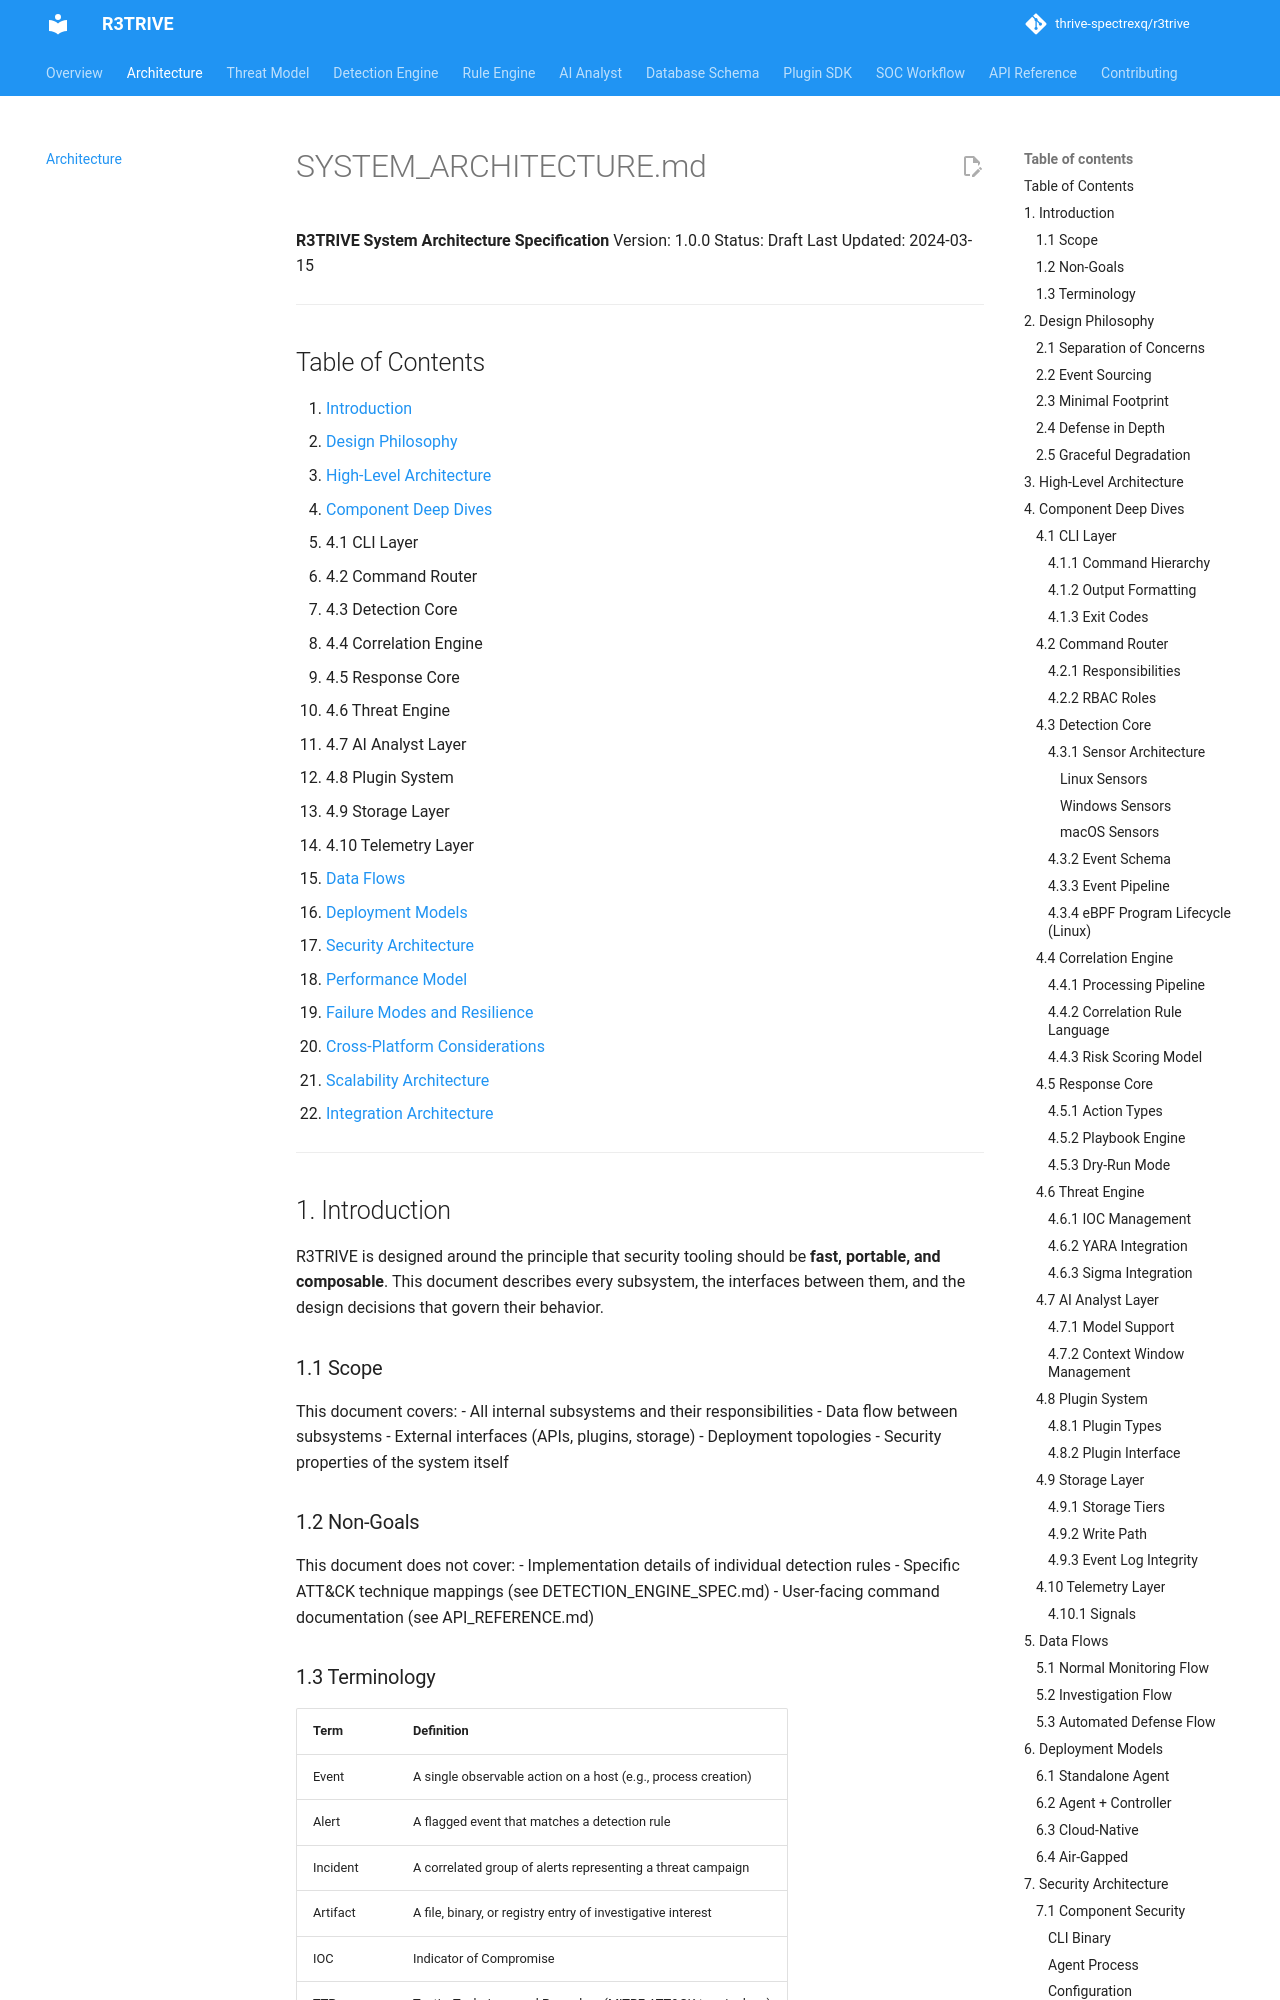

repository: thrive-spectrexq/r3trive · page: system_architecture/index.html · generator: mkdocs

# SYSTEM_ARCHITECTURE.md

**R3TRIVE System Architecture Specification**
Version: 1.0.0
Status: Draft
Last Updated: 2024-03-15

---

## Table of Contents

1. [Introduction](#1-introduction)
2. [Design Philosophy](#2-design-philosophy)
3. [High-Level Architecture](#3-high-level-architecture)
4. [Component Deep Dives](#4-component-deep-dives)
   - 4.1 CLI Layer
   - 4.2 Command Router
   - 4.3 Detection Core
   - 4.4 Correlation Engine
   - 4.5 Response Core
   - 4.6 Threat Engine
   - 4.7 AI Analyst Layer
   - 4.8 Plugin System
   - 4.9 Storage Layer
   - 4.10 Telemetry Layer
5. [Data Flows](#5-data-flows)
6. [Deployment Models](#6-deployment-models)
7. [Security Architecture](#7-security-architecture)
8. [Performance Model](#8-performance-model)
9. [Failure Modes and Resilience](#9-failure-modes-and-resilience)
10. [Cross-Platform Considerations](#10-cross-platform-considerations)
11. [Scalability Architecture](#11-scalability-architecture)
12. [Integration Architecture](#12-integration-architecture)

---

## 1. Introduction

R3TRIVE is designed around the principle that security tooling should be **fast, portable, and composable**. This document describes every subsystem, the interfaces between them, and the design decisions that govern their behavior.

### 1.1 Scope

This document covers:
- All internal subsystems and their responsibilities
- Data flow between subsystems
- External interfaces (APIs, plugins, storage)
- Deployment topologies
- Security properties of the system itself

### 1.2 Non-Goals

This document does not cover:
- Implementation details of individual detection rules
- Specific ATT&CK technique mappings (see DETECTION_ENGINE_SPEC.md)
- User-facing command documentation (see API_REFERENCE.md)

### 1.3 Terminology

| Term | Definition |
|---|---|
| Event | A single observable action on a host (e.g., process creation) |
| Alert | A flagged event that matches a detection rule |
| Incident | A correlated group of alerts representing a threat campaign |
| Artifact | A file, binary, or registry entry of investigative interest |
| IOC | Indicator of Compromise |
| TTP | Tactic, Technique, and Procedure (MITRE ATT&CK terminology) |
| Agent | R3TRIVE running in continuous monitoring mode on a host |
| Controller | R3TRIVE running in fleet management mode |
| Sensor | A platform-specific module that collects raw OS events |

---

## 2. Design Philosophy

### 2.1 Separation of Concerns

Every subsystem has a single, well-defined responsibility. The Detection Core detects. The Correlation Engine correlates. The Response Core responds. They communicate through typed interfaces and never through shared mutable state.
